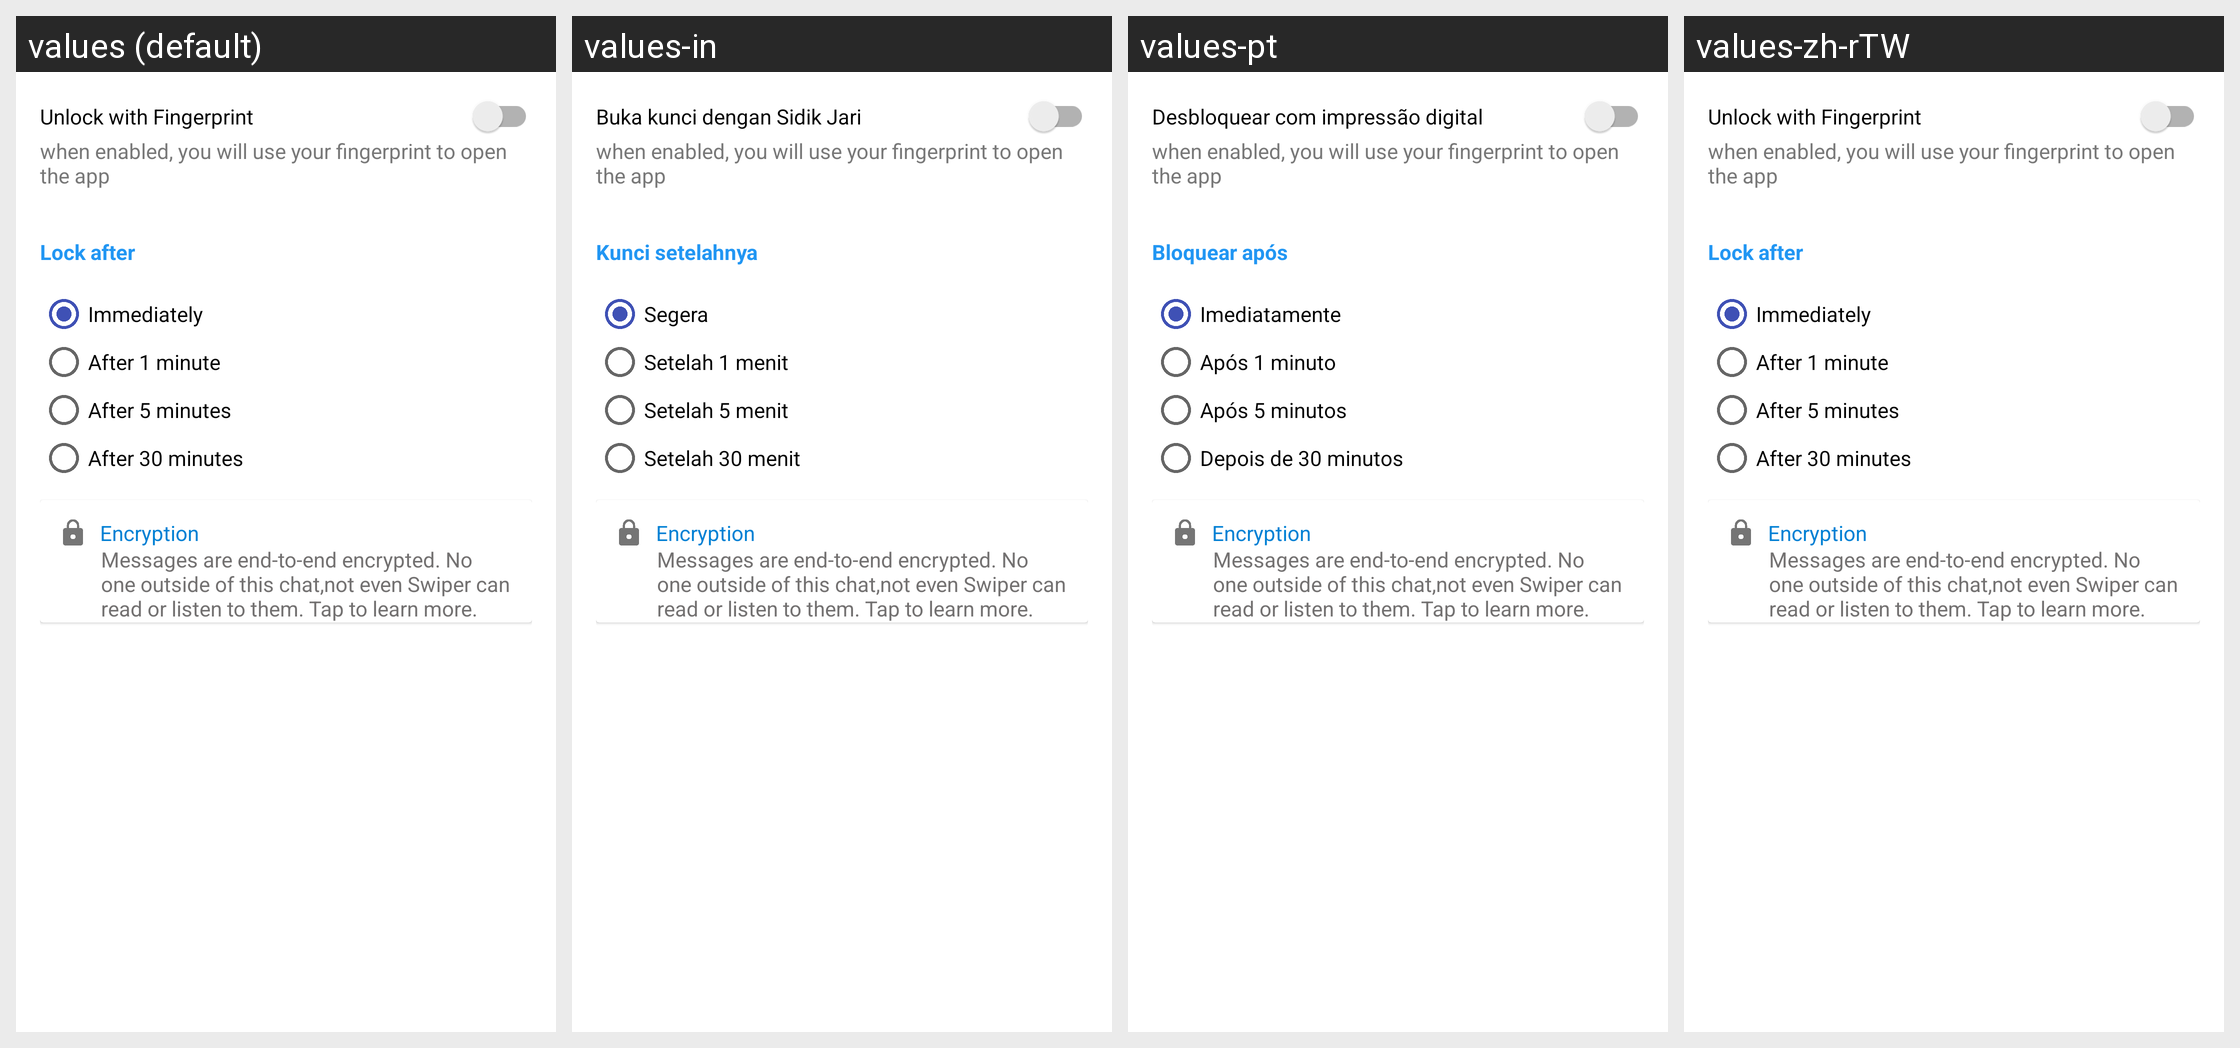

Locale-by-locale string values for the Android screen shown in this grid:
Android screen res/layout/fragment_security.xml rendered under 4 locales, left to right: values (default), values-in, values-pt, values-zh-rTW. Device: Nexus 5 (rendered at 1080×1920; each locale shown at half size, 540×960, under a caption strip naming it); theme SplashScreenTheme.
Other locales in the repository, not shown: values-af, values-am, values-ar, values-as, values-az, values-be, values-bg, values-bn, values-bs, values-ca, values-cs, values-da, values-de, values-el, values-en-rAU, values-en-rCA, values-en-rGB, values-en-rXC, values-es, values-es-rGT, values-es-rUS, values-et, values-eu, values-fa, values-fi, values-fr, values-fr-rCA, values-gl, values-gu, values-he, values-hi, values-hr, values-hu, values-hy, values-id, values-is, values-it, values-iw, values-ja, values-ka, values-kk, values-km, values-kn, values-ko, values-ko-rKR, values-ky, values-lo, values-lt, values-lv, values-mk, values-ml, values-mn, values-mr, values-ms, values-my, values-nb, values-ne, values-nl, values-or, values-pa, values-pl, values-pt-rBR, values-pt-rPT, values-ro, values-ru, values-ru-rRU, values-si, values-sk, values-sl, values-sq, values-sr, values-sv, values-sw, values-ta, values-te, values-th, values-tl, values-tr, values-uk, values-ur, values-uz, values-vi, values-zh, values-zh-rCN, values-zh-rHK, values-zu.
Strings drawn on this screen, with the default value and each locale's value (text and hints the layout hard-codes, and strings that could not be matched under every locale, appear in the picture but are not listed):

unlock_with_fingerprint
  values: Unlock with Fingerprint
  values-in: Buka kunci dengan Sidik Jari
  values-pt: Desbloquear com impressão digital
  values-zh-rTW: Unlock with Fingerprint  [not translated; the default value is used]

lock_after
  values: Lock after
  values-in: Kunci setelahnya
  values-pt: Bloquear após
  values-zh-rTW: Lock after  [not translated; the default value is used]

immediately
  values: Immediately
  values-in: Segera
  values-pt: Imediatamente
  values-zh-rTW: Immediately  [not translated; the default value is used]

after_1_minute
  values: After 1 minute
  values-in: Setelah 1 menit
  values-pt: Após 1 minuto
  values-zh-rTW: After 1 minute  [not translated; the default value is used]

after_5_minutes
  values: After 5 minutes
  values-in: Setelah 5 menit
  values-pt: Após 5 minutos
  values-zh-rTW: After 5 minutes  [not translated; the default value is used]

after_30_minutes
  values: After 30 minutes
  values-in: Setelah 30 menit
  values-pt: Depois de 30 minutos
  values-zh-rTW: After 30 minutes  [not translated; the default value is used]

encription_about
  values: Messages are end-to-end encrypted. No one outside of this chat,not even Swiper can read or listen to them. Tap to learn more.
  values-in: Messages are end-to-end encrypted. No one outside of this chat,not even Swiper can read or listen to them. Tap to learn more.  [not translated; the default value is used]
  values-pt: Messages are end-to-end encrypted. No one outside of this chat,not even Swiper can read or listen to them. Tap to learn more.  [not translated; the default value is used]
  values-zh-rTW: Messages are end-to-end encrypted. No one outside of this chat,not even Swiper can read or listen to them. Tap to learn more.  [not translated; the default value is used]
